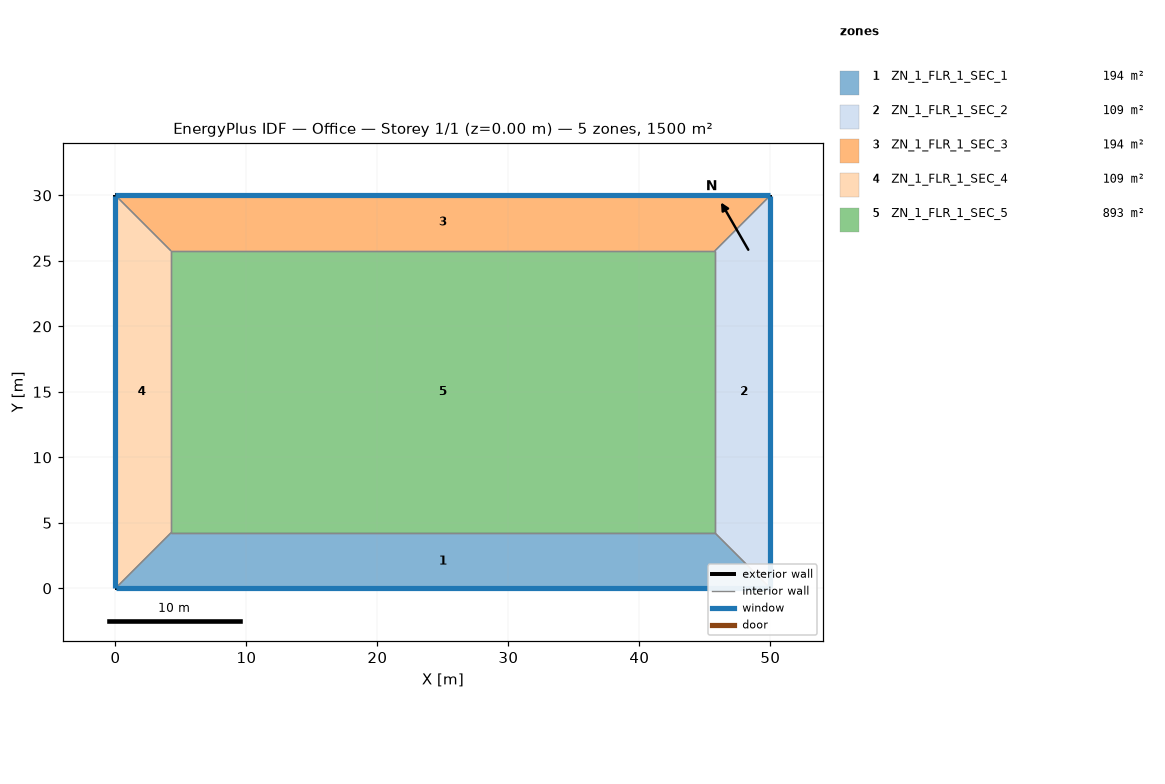
=== STOREY PLAN SPEC (per zone: floor XY polygon, exterior-wall plan segments, windows/doors) ===
zone 1: ZN_1_FLR_1_SEC_1  (194.1 m²)
  floor: (4.24, 4.24) (45.76, 4.24) (50.00, 0.00) (0.00, 0.00)
  exterior wall: (0.00, 0.00) – (50.00, 0.00)  [50.0 m]
    window: (0.05, 0.00) – (49.95, 0.00)  [99.8 m²]
  interior walls: 3
zone 2: ZN_1_FLR_1_SEC_2  (109.3 m²)
  floor: (45.76, 4.24) (45.76, 25.76) (50.00, 30.00) (50.00, 0.00)
  exterior wall: (50.00, 0.00) – (50.00, 30.00)  [30.0 m]
    window: (50.00, 0.05) – (50.00, 29.95)  [47.8 m²]
  interior walls: 3
zone 3: ZN_1_FLR_1_SEC_3  (194.1 m²)
  floor: (0.00, 30.00) (50.00, 30.00) (45.76, 25.76) (4.24, 25.76)
  exterior wall: (50.00, 30.00) – (0.00, 30.00)  [50.0 m]
    window: (50.00, 30.00) – (0.00, 30.00)  [20.0 m²]
  interior walls: 3
zone 4: ZN_1_FLR_1_SEC_4  (109.3 m²)
  floor: (0.00, 30.00) (4.24, 25.76) (4.24, 4.24) (0.00, 0.00)
  exterior wall: (0.00, 30.00) – (0.00, 0.00)  [30.0 m]
    window: (0.00, 29.95) – (0.00, 0.05)  [107.6 m²]
  interior walls: 3
zone 5: ZN_1_FLR_1_SEC_5  (893.2 m²)
  floor: (4.24, 25.76) (45.76, 25.76) (45.76, 4.24) (4.24, 4.24)
  interior walls: 4

=== DERIVED (storey summary) ===
Building: Office
Storey: 1 of 1  (floor level z = 0.00 m)
Storey gross floor area: 1500.0 m²
Zones on this storey: 5
  - ZN_1_FLR_1_SEC_1: floor 194.1 m²; exterior wall 50.0 m (200.0 m²); 1 window(s) 99.8 m²; WWR 49.9%
  - ZN_1_FLR_1_SEC_2: floor 109.3 m²; exterior wall 30.0 m (120.0 m²); 1 window(s) 47.8 m²; WWR 39.9%
  - ZN_1_FLR_1_SEC_3: floor 194.1 m²; exterior wall 50.0 m (200.0 m²); 1 window(s) 20.0 m²; WWR 10.0%
  - ZN_1_FLR_1_SEC_4: floor 109.3 m²; exterior wall 30.0 m (120.0 m²); 1 window(s) 107.6 m²; WWR 89.7%
  - ZN_1_FLR_1_SEC_5: floor 893.2 m²
Zone adjacency (shared interzone walls):
  - ZN_1_FLR_1_SEC_1 ↔ ZN_1_FLR_1_SEC_2
  - ZN_1_FLR_1_SEC_1 ↔ ZN_1_FLR_1_SEC_4
  - ZN_1_FLR_1_SEC_1 ↔ ZN_1_FLR_1_SEC_5
  - ZN_1_FLR_1_SEC_2 ↔ ZN_1_FLR_1_SEC_3
  - ZN_1_FLR_1_SEC_2 ↔ ZN_1_FLR_1_SEC_5
  - ZN_1_FLR_1_SEC_3 ↔ ZN_1_FLR_1_SEC_4
  - ZN_1_FLR_1_SEC_3 ↔ ZN_1_FLR_1_SEC_5
  - ZN_1_FLR_1_SEC_4 ↔ ZN_1_FLR_1_SEC_5